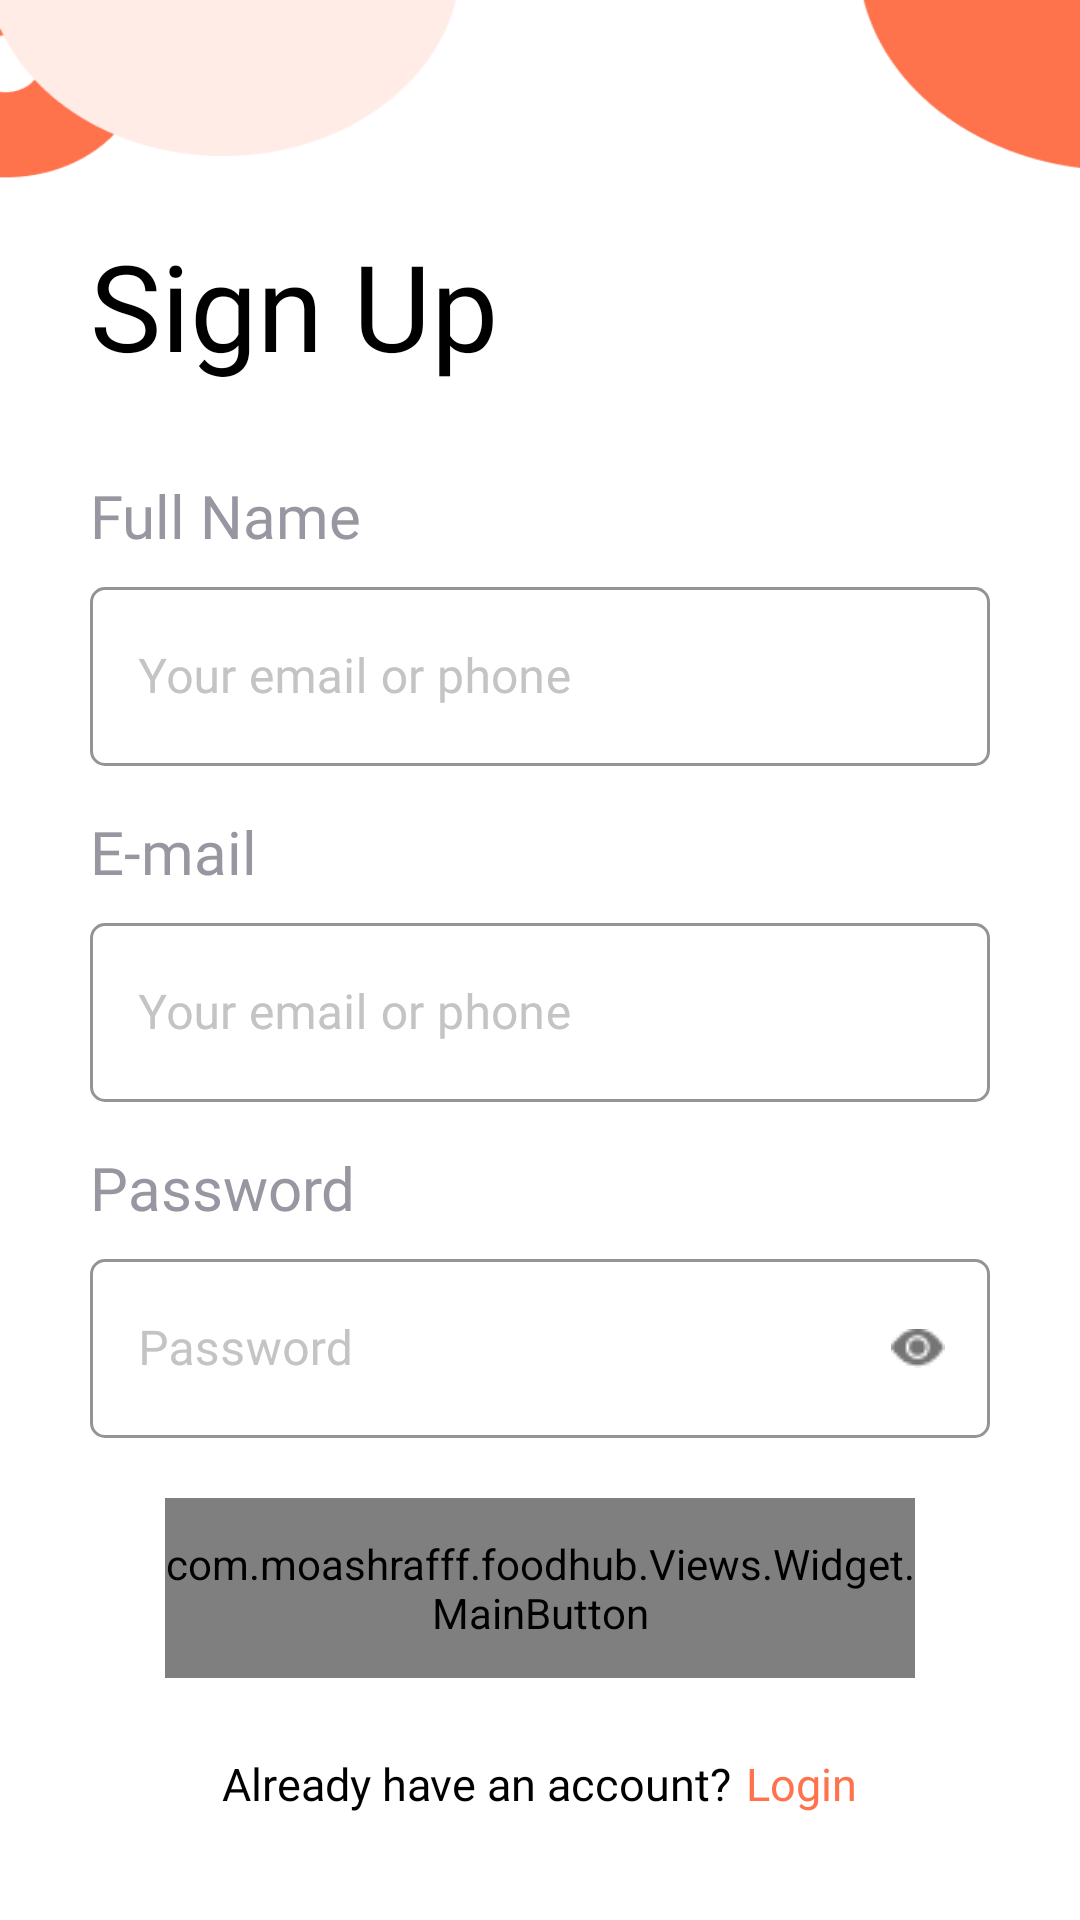

Reconstruct the res/layout file that produces this screen, plus the resources it refers to.
<!-- AndroidManifest.xml: application theme Theme.FoodHub -->
<!-- res/layout/auth_sign_up_screen.xml -->
<?xml version="1.0" encoding="utf-8"?>
<RelativeLayout xmlns:android="http://schemas.android.com/apk/res/android"
    android:layout_width="match_parent"
    android:layout_height="match_parent"
    xmlns:app="http://schemas.android.com/apk/res-auto"
    android:background="@drawable/auth_bg"
    android:fitsSystemWindows="true">

    <TextView
        android:id="@+id/main_label"
        android:layout_width="match_parent"
        android:layout_height="wrap_content"
        android:layout_alignParentTop="true"
        android:layout_marginHorizontal="30dp"
        android:layout_marginTop="75dp"
        android:fontFamily="@font/sofia_semi_bold"
        android:text="@string/sign_up_text"
        android:textColor="@color/black"
        android:textSize="40sp"

        />

    <LinearLayout
        android:id="@+id/main_linear"
        android:layout_width="match_parent"
        android:layout_height="wrap_content"
        android:layout_below="@+id/main_label"
        android:layout_centerInParent="true"
        android:layout_marginTop="30dp"
        android:orientation="vertical"
        android:paddingHorizontal="30dp">

        <TextView
            android:layout_width="wrap_content"
            android:layout_height="wrap_content"
            android:fontFamily="@font/sofia_regular"
            android:text="Full Name"
            android:textColor="@color/auth_color"
            android:textSize="20sp" />

        <com.google.android.material.textfield.TextInputLayout
            style="@style/Widget.MaterialComponents.TextInputLayout.OutlinedBox.Dense"
            android:layout_width="match_parent"
            android:layout_height="65dp"
            android:layout_marginTop="5dp"
            android:textColorHint="@color/auth_hint_color"
            android:theme="@style/LoginTextInputLayoutStyle"
            app:boxCornerRadiusBottomEnd="5dp"
            app:boxCornerRadiusBottomStart="5dp"
            app:boxCornerRadiusTopEnd="5dp"
            app:boxCornerRadiusTopStart="5dp"
            app:boxStrokeColor="@color/btn_color"
            app:boxStrokeWidth="1dp"
            app:boxStrokeWidthFocused="2dp"
            app:helperText="Required"
            app:helperTextEnabled="true"
            app:helperTextTextColor="@color/btn_color"
            app:hintTextColor="@color/auth_hint_color"
            app:placeholderTextColor="@color/btn_color"

            >

            <com.google.android.material.textfield.TextInputEditText
                android:layout_width="match_parent"
                android:layout_height="match_parent"
                android:fontFamily="@font/sofia_regular"
                android:hint="@string/auth_email_hint"
                android:maxLines="1"
                app:hintTextColor="@color/auth_hint_color"
                android:id="@+id/et_name"
                />
        </com.google.android.material.textfield.TextInputLayout>

        <TextView
            android:layout_width="wrap_content"
            android:layout_height="wrap_content"
            android:layout_marginTop="15dp"
            android:fontFamily="@font/sofia_regular"
            android:text="@string/e_mail_text"
            android:textColor="@color/auth_color"
            android:textSize="20sp" />

        <com.google.android.material.textfield.TextInputLayout
            style="@style/Widget.MaterialComponents.TextInputLayout.OutlinedBox.Dense"
            android:layout_width="match_parent"
            android:layout_height="65dp"
            android:layout_marginTop="5dp"
            android:textColorHint="@color/auth_hint_color"
            android:theme="@style/LoginTextInputLayoutStyle"
            app:boxCornerRadiusBottomEnd="5dp"
            app:boxCornerRadiusBottomStart="5dp"
            app:boxCornerRadiusTopEnd="5dp"
            app:boxCornerRadiusTopStart="5dp"
            app:boxStrokeColor="@color/btn_color"
            app:boxStrokeWidth="1dp"
            app:boxStrokeWidthFocused="2dp"
            app:helperText="Required"
            app:helperTextEnabled="true"
            app:helperTextTextColor="@color/btn_color"
            app:hintTextColor="@color/auth_hint_color"
            app:placeholderTextColor="@color/btn_color"

            >

            <com.google.android.material.textfield.TextInputEditText
                android:layout_width="match_parent"
                android:layout_height="match_parent"
                android:fontFamily="@font/sofia_regular"
                android:hint="@string/auth_email_hint"
                android:maxLines="1"
                app:hintTextColor="@color/auth_hint_color"
                android:id="@+id/et_email"
                />
        </com.google.android.material.textfield.TextInputLayout>

        <TextView
            android:layout_width="wrap_content"
            android:layout_height="wrap_content"
            android:layout_marginTop="15dp"
            android:fontFamily="@font/sofia_regular"
            android:text="@string/password_text"
            android:textColor="@color/auth_color"
            android:textSize="20sp"

            />


        <com.google.android.material.textfield.TextInputLayout
            style="@style/Widget.MaterialComponents.TextInputLayout.OutlinedBox.Dense"
            android:layout_width="match_parent"
            android:layout_height="65dp"
            android:layout_marginTop="5dp"
            android:textColorHint="@color/auth_hint_color"
            app:boxCornerRadiusBottomEnd="5dp"
            app:boxCornerRadiusBottomStart="5dp"
            app:boxCornerRadiusTopEnd="5dp"
            app:boxCornerRadiusTopStart="5dp"
            app:boxStrokeColor="@color/btn_color"
            app:boxStrokeWidth="1dp"
            app:hintTextColor="@color/auth_hint_color"
            app:passwordToggleDrawable="@drawable/show_password_selector"
            app:passwordToggleEnabled="true"

            >

            <com.google.android.material.textfield.TextInputEditText

                android:layout_width="match_parent"
                android:layout_height="match_parent"
                android:fontFamily="@font/sofia_regular"
                android:hint="@string/auth_password_hint"
                android:imeOptions="actionNext"
                android:inputType="textPassword"
                android:maxLines="1"
                app:hintTextColor="@color/auth_hint_color"
                android:id="@+id/et_pass"
                />

        </com.google.android.material.textfield.TextInputLayout>


        <com.moashrafff.foodhub.Views.Widget.MainButton
            android:layout_width="250dp"
            android:layout_height="60dp"
            android:layout_gravity="center"
            android:layout_marginTop="20dp"
            android:gravity="center"
            android:text="@string/sign_up_text"
            android:textSize="20dp"
            android:id="@+id/sign_up_btn"
            />

        <LinearLayout
            android:layout_width="wrap_content"
            android:layout_height="wrap_content"
            android:layout_gravity="center"
            android:layout_marginTop="25dp"
            android:orientation="horizontal">

            <TextView
                android:layout_width="wrap_content"
                android:layout_height="wrap_content"
                android:fontFamily="@font/sofia_meduim"
                android:text="@string/already_have_an_account_text"
                android:textColor="@color/black"
                android:textSize="15sp" />

            <TextView
                android:id="@+id/login_tv"
                android:layout_width="wrap_content"
                android:layout_height="wrap_content"
                android:layout_marginStart="5dp"
                android:fontFamily="@font/sofia_meduim"
                android:text="@string/login_text"
                android:textColor="@color/btn_color"
                android:textSize="15sp" />

        </LinearLayout>


    </LinearLayout>







</RelativeLayout>
<!-- resources referenced by this layout -->
<resources>
  <color name="auth_color">#9796A1</color>
  <color name="auth_hint_color">#C4C4C4</color>
  <color name="black">#FF000000</color>
  <color name="btn_color">#FE724C</color>
  <!-- drawable auth_bg: png bitmap (drawable, 11794 bytes) -->
  <!-- drawable show_password_selector (drawable) -->
  <?xml version="1.0" encoding="utf-8"?>
  <selector xmlns:android="http://schemas.android.com/apk/res/android">
      <item android:drawable="@drawable/password_eye" android:state_checked="true"/>
      <item android:drawable="@drawable/password_eye_black" />
  </selector>
  <string name="already_have_an_account_text">Already have an account?</string>
  <string name="auth_email_hint">Your email or phone</string>
  <string name="auth_password_hint">Password</string>
  <string name="e_mail_text">E-mail</string>
  <string name="login_text">Login</string>
  <string name="password_text">Password</string>
  <string name="sign_up_text">Sign Up</string>
  <style name="LoginTextInputLayoutStyle" parent="Widget.MaterialComponents.TextInputLayout.OutlinedBox.Dense">
          <item name="colorAccent">#B3B3B3</item>
          <item name="boxStrokeColor">#FE724C</item>
          <item name="boxStrokeWidth">1dp</item>
  
      </style>
  <style name="Theme.FoodHub" parent="Theme.MaterialComponents.Light.NoActionBar">
  
          <item name="colorPrimary">@color/btn_color</item>
          <item name="colorPrimaryVariant">#003700B3</item>
          <item name="colorOnPrimary">@color/white</item>
          
          <item name="colorSecondary">@color/white</item>
          <item name="colorSecondaryVariant">@color/teal_700</item>
          <item name="colorOnSecondary">@color/black</item>
          
          <item name="android:statusBarColor" tools:targetApi="l">?attr/colorPrimary</item>
          
          <item name="android:windowFullscreen">false</item>
      </style>
  <!-- drawable password_eye: png bitmap (drawable, 444 bytes) -->
  <!-- drawable password_eye_black: png bitmap (drawable, 298 bytes) -->
  <color name="white">#FFFFFFFF</color>
  <color name="teal_700">#FF018786</color>
</resources>
